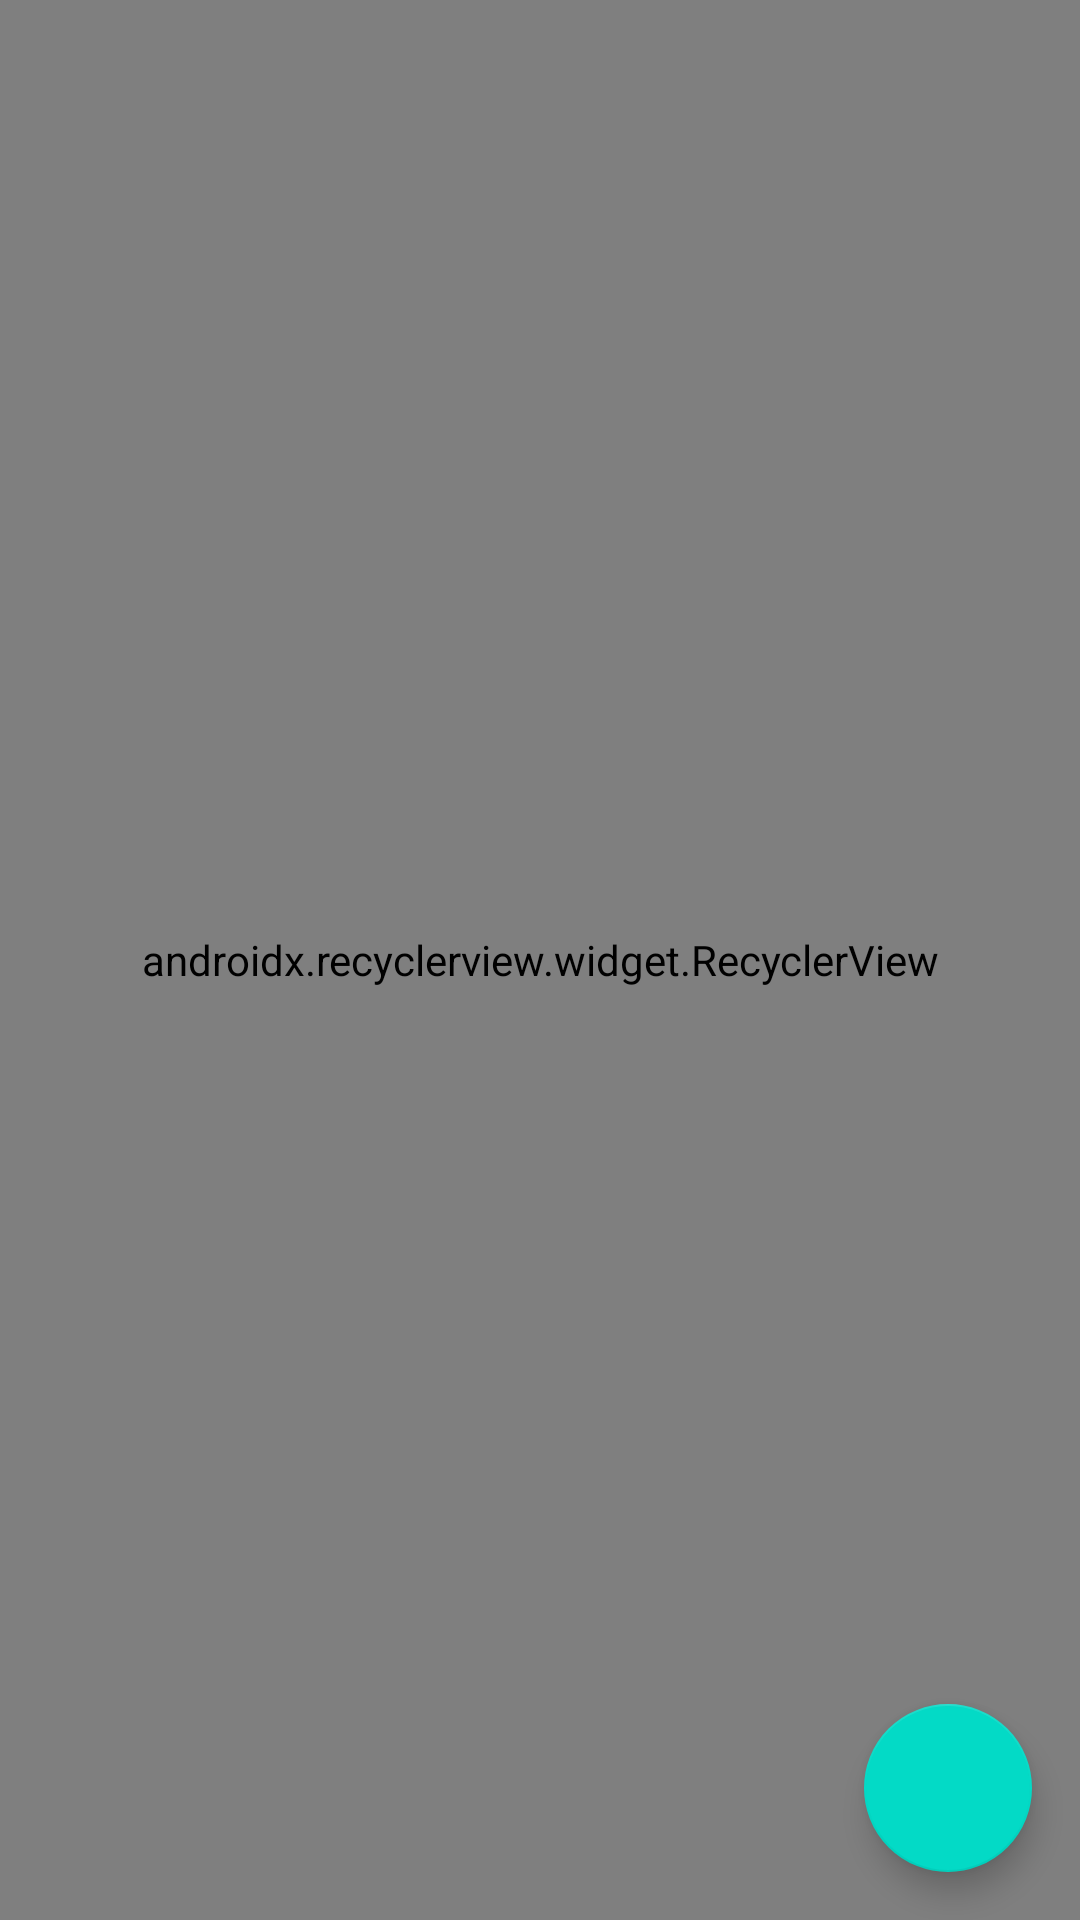

Layout XML and referenced resources for this Android screen:
<!-- AndroidManifest.xml: application theme AppTheme -->
<!-- res/layout/activity_main.xml -->
<?xml version="1.0" encoding="utf-8"?>
<android.support.constraint.ConstraintLayout xmlns:android="http://schemas.android.com/apk/res/android"
    xmlns:app="http://schemas.android.com/apk/res-auto"
    xmlns:tools="http://schemas.android.com/tools"
    android:layout_width="match_parent"
    android:layout_height="match_parent"
    tools:context=".ui.MainActivity">

    <android.support.v7.widget.RecyclerView
        android:id="@+id/rvListNotes"
        android:layout_width="match_parent"
        android:layout_height="0dp"
        android:paddingBottom="@dimen/dimen_vertical_padding_list"
        android:paddingTop="@dimen/dimen_vertical_padding_list"
        app:layoutManager="android.support.v7.widget.LinearLayoutManager"
        app:layout_constraintBottom_toBottomOf="parent"
        app:layout_constraintRight_toRightOf="parent"
        app:layout_constraintStart_toStartOf="parent"
        app:layout_constraintTop_toTopOf="parent" />


    <android.support.design.widget.FloatingActionButton
        android:id="@+id/bntAddNote"
        android:layout_width="wrap_content"
        android:layout_height="wrap_content"
        android:layout_marginBottom="@dimen/dimen_fab_margin"
        android:layout_marginEnd="@dimen/dimen_fab_margin"
        android:src="@drawable/ic_add_24dp"
        app:fabSize="normal"
        app:layout_constraintBottom_toBottomOf="parent"
        app:layout_constraintRight_toRightOf="parent" />
</android.support.constraint.ConstraintLayout>
<!-- resources referenced by this layout -->
<resources>
  <dimen name="dimen_fab_margin">16dp</dimen>
  <dimen name="dimen_vertical_padding_list">8dp</dimen>
  <style name="AppTheme" parent="Theme.MaterialComponents.Light">
          
          <item name="colorPrimary">@color/colorPrimary</item>
          <item name="colorPrimaryDark">@color/colorPrimaryDark</item>
          <item name="colorAccent">@color/colorAccent</item>
      </style>
  <color name="colorPrimary">#3f9fb5</color>
  <color name="colorPrimaryDark">#2e7ca6</color>
  <color name="colorAccent">#ff962d</color>
</resources>
